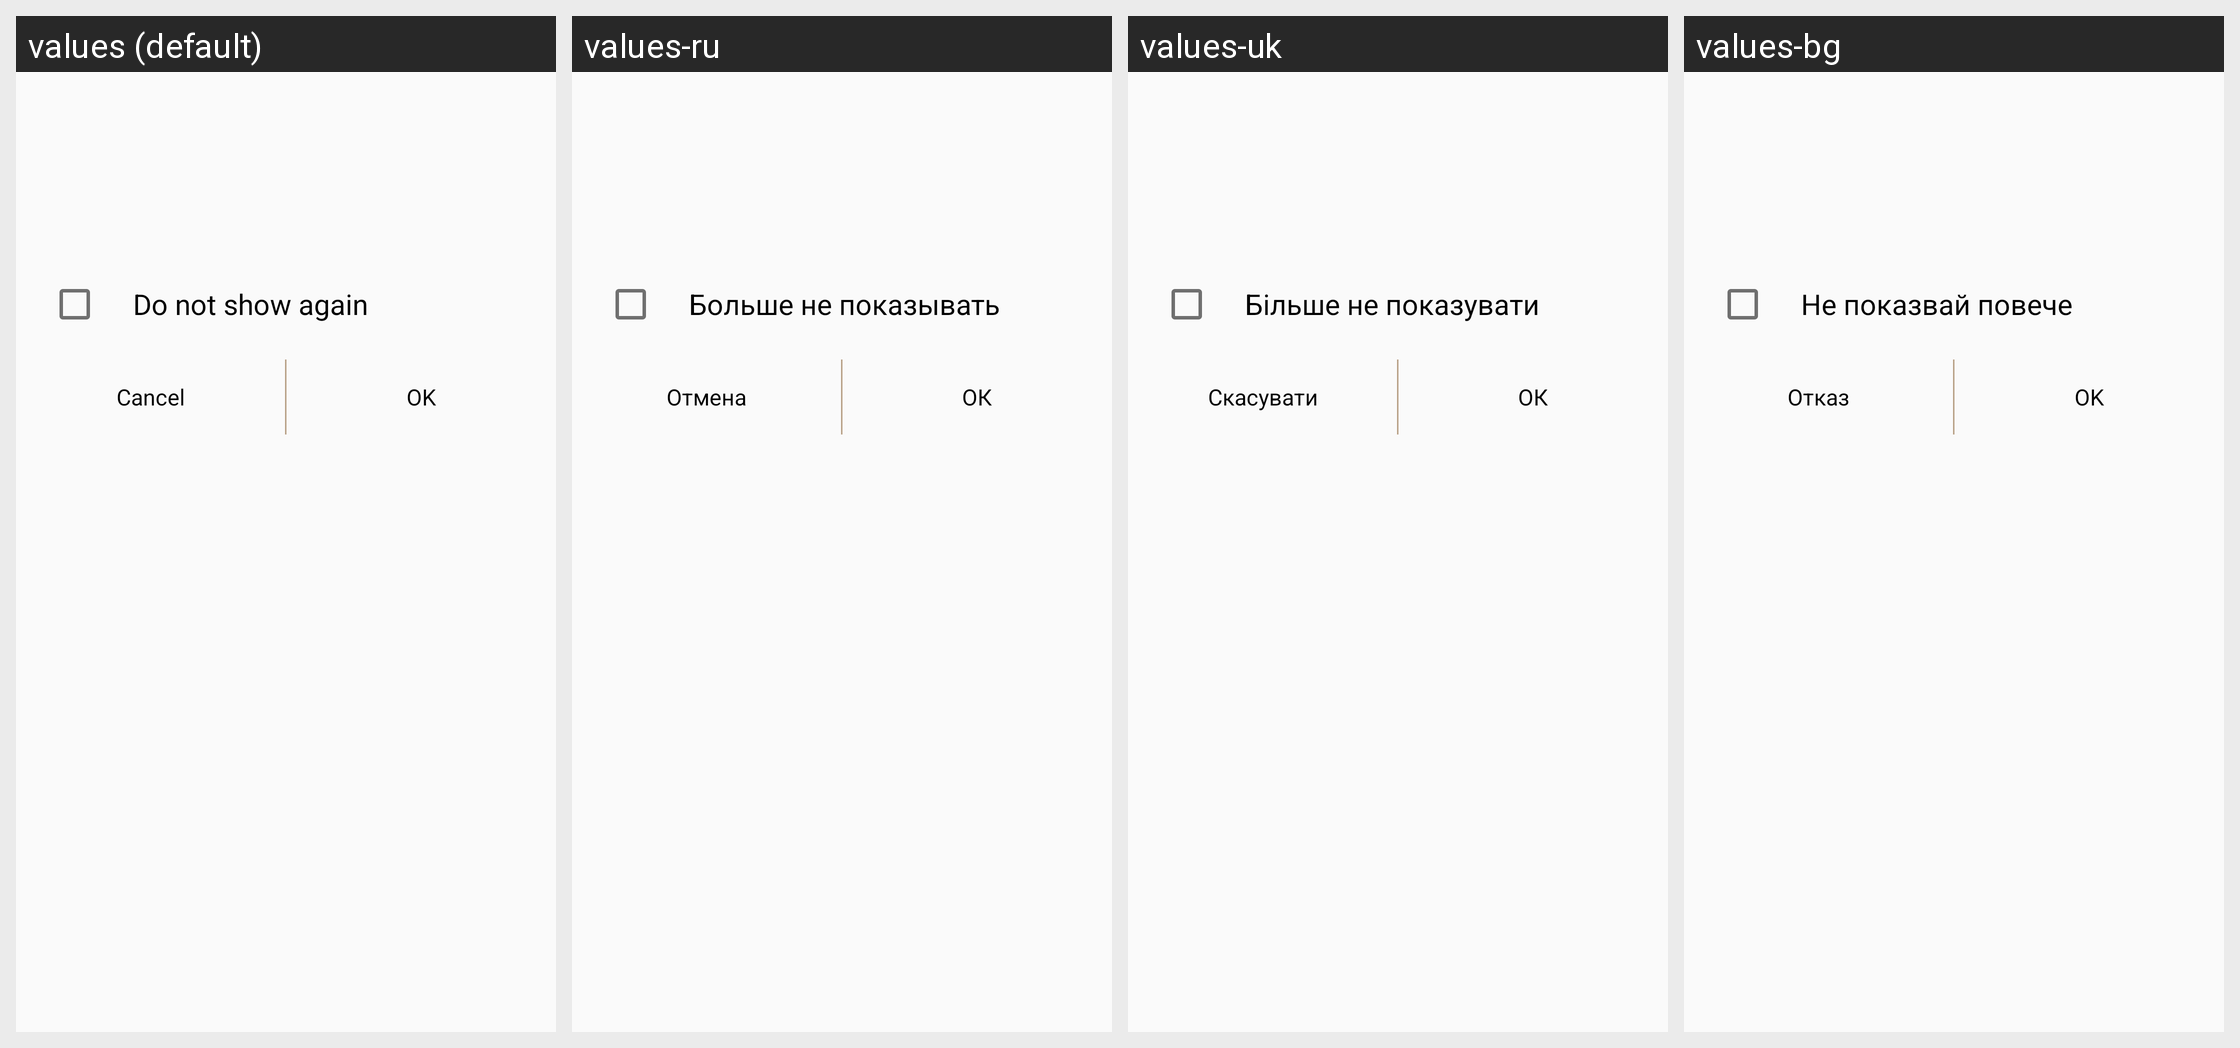

Translations of the strings shown on this Android screen, per locale in the grid:
Android screen res/layout/dialog_ok_cancel_check_popup.xml rendered under 4 locales, left to right: values (default), values-ru, values-uk, values-bg. Device: Nexus 5 (rendered at 1080×1920; each locale shown at half size, 540×960, under a caption strip naming it); theme WManagerActionBarTheme.
Other locales in the repository, not shown: values-ar, values-as, values-az, values-az-rAZ, values-be, values-be-rBY, values-bn, values-bn-rBD, values-bn-rIN, values-bo, values-bs, values-ca, values-cs, values-da, values-de, values-el, values-en, values-en-rCA, values-en-rPH, values-en-rUS, values-en-rZG, values-es-rES, values-es-rUS, values-et, values-et-rEE, values-eu, values-eu-rES, values-fa, values-fi, values-fr, values-fr-rCA, values-ga, values-gl, values-gl-rES, values-gu, values-gu-rIN, values-hi, values-hr, values-hu, values-hy, values-hy-rAM, values-in, values-is, values-is-rIS, values-it, values-iw, values-ja, values-ka, values-ka-rGE, values-kk, values-kk-rKZ, values-km, values-km-rKH, values-kn, values-kn-rIN, values-ko, values-ky, values-ky-rKG, values-lo, values-lo-rLA, values-lt, values-lv, values-mg, values-mk, values-mk-rMK, values-ml, values-ml-rIN, values-mn, values-mn-rMN, values-mr, values-mr-rIN, values-ms, values-ms-rMY, values-my, values-my-rMM, values-my-rZG, values-nb, values-ne, values-ne-rNP, values-nl, values-or, values-pa, values-pa-rIN, values-pl, values-pl-rSP, values-pt-rBR, values-pt-rPT, values-ro, values-si, values-si-rLK, values-sk, values-sl, values-sq, values-sq-rAL, values-sr, values-sv, values-ta, values-ta-rIN, values-te, values-te-rIN, values-tg, values-th, values-tk, values-tl, values-tr, values-ur, values-ur-rPK, values-uz, values-uz-rUZ, values-vi, values-xh, values-zh-rCN, values-zh-rHK, values-zh-rTW, values-zu.
Strings drawn on this screen, with the default value and each locale's value (text and hints the layout hard-codes, and strings that could not be matched under every locale, appear in the picture but are not listed):

smartrelay_not_show
  values: Do not show again
  values-ru: Больше не показывать
  values-uk: Більше не показувати
  values-bg: Не показвай повече

bnr_cancel
  values: Cancel
  values-ru: Отмена
  values-uk: Скасувати
  values-bg: Отказ

bnr_ok
  values: OK
  values-ru: ОК
  values-uk: ОК
  values-bg: OK
